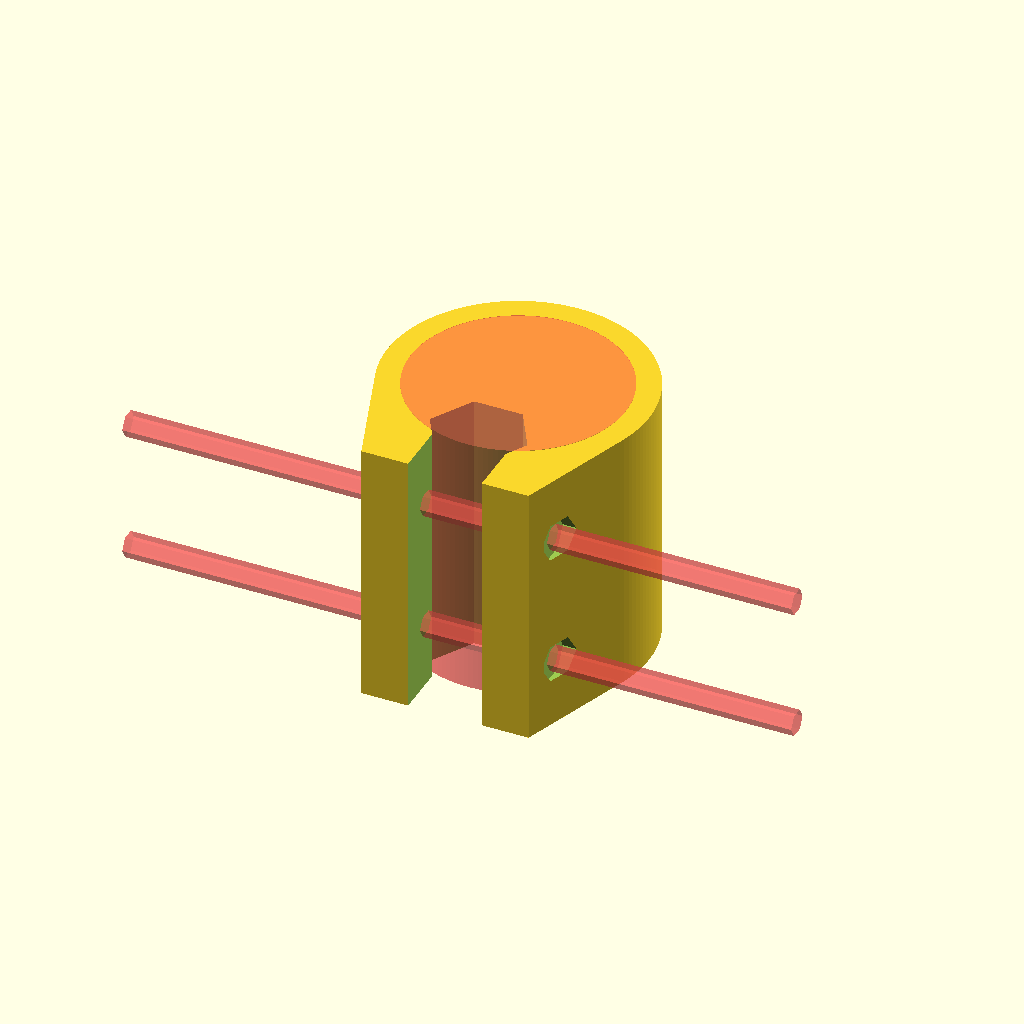
Cell 1 — every parameter at its default value.
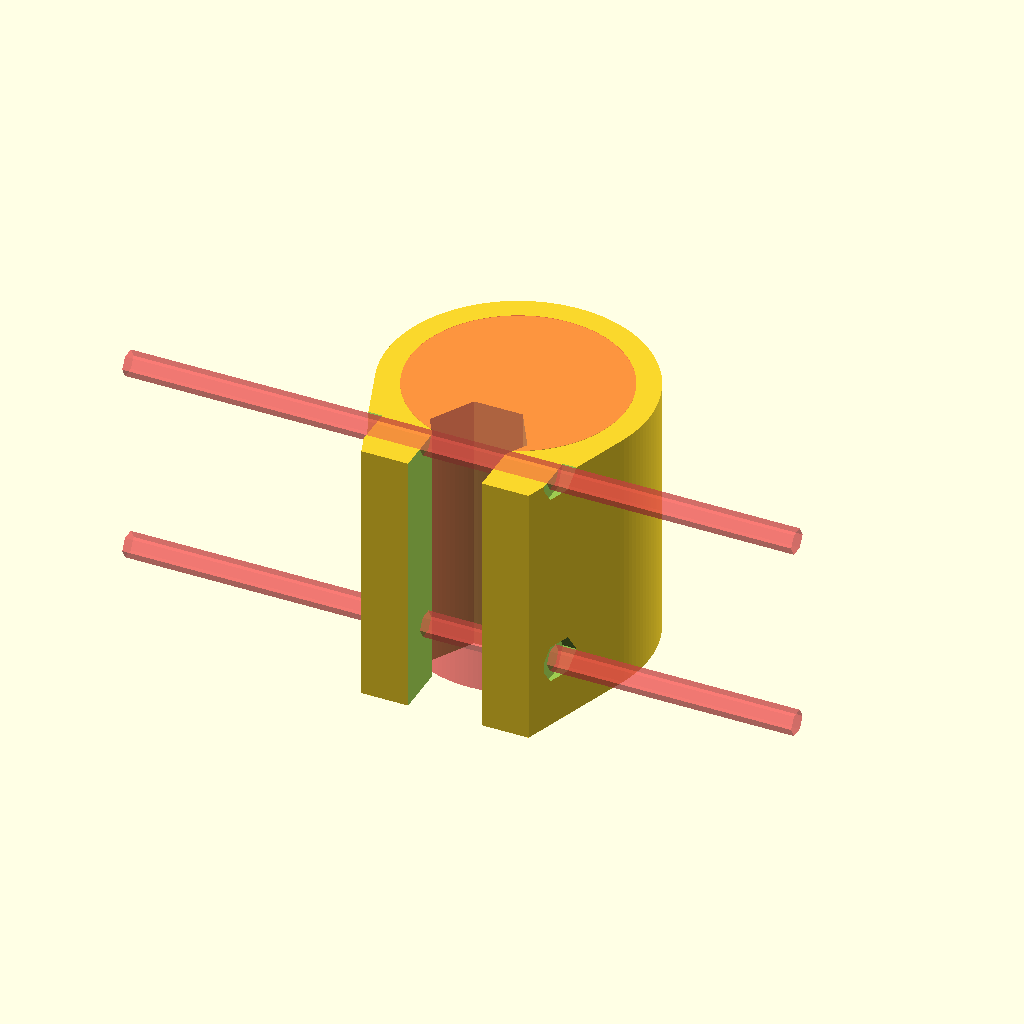
Cell 2: top = 2 (everything else at default).
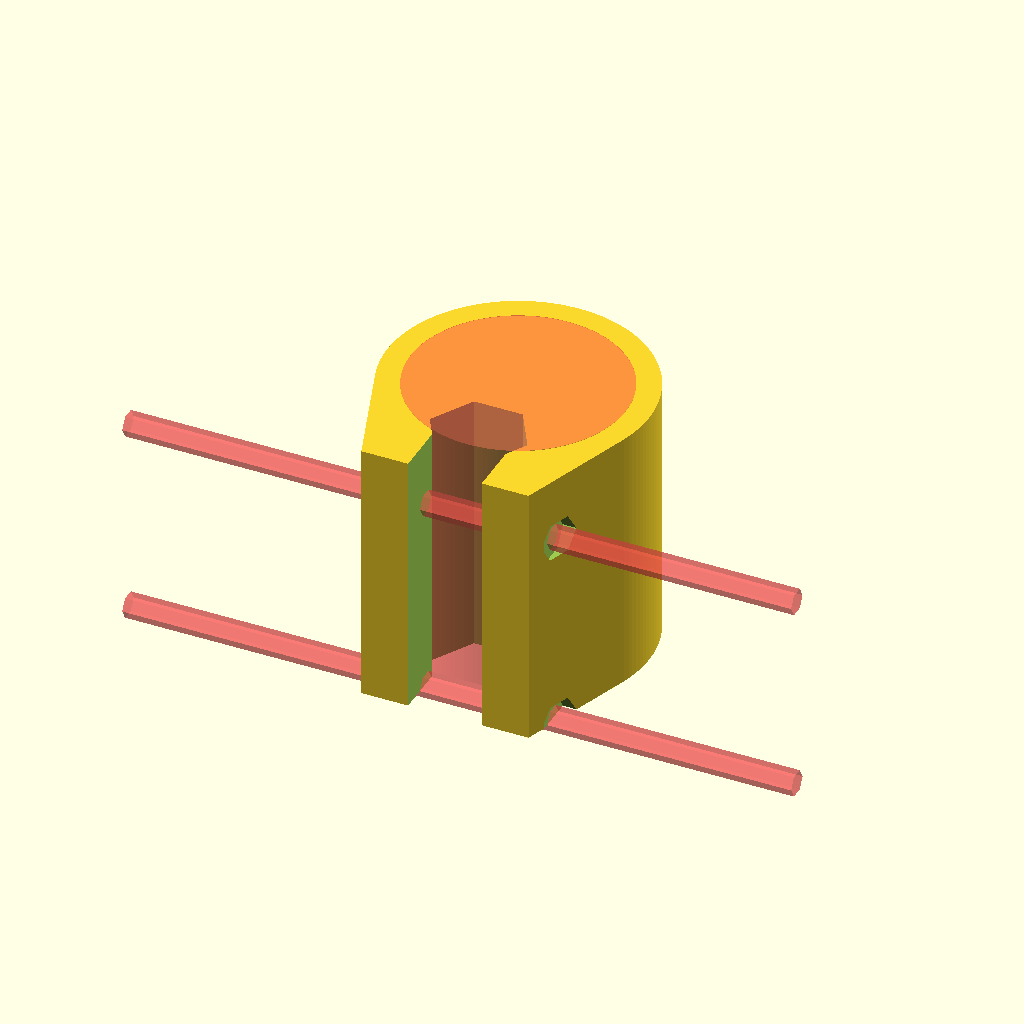
Cell 3: bottom = -2 (everything else at default).
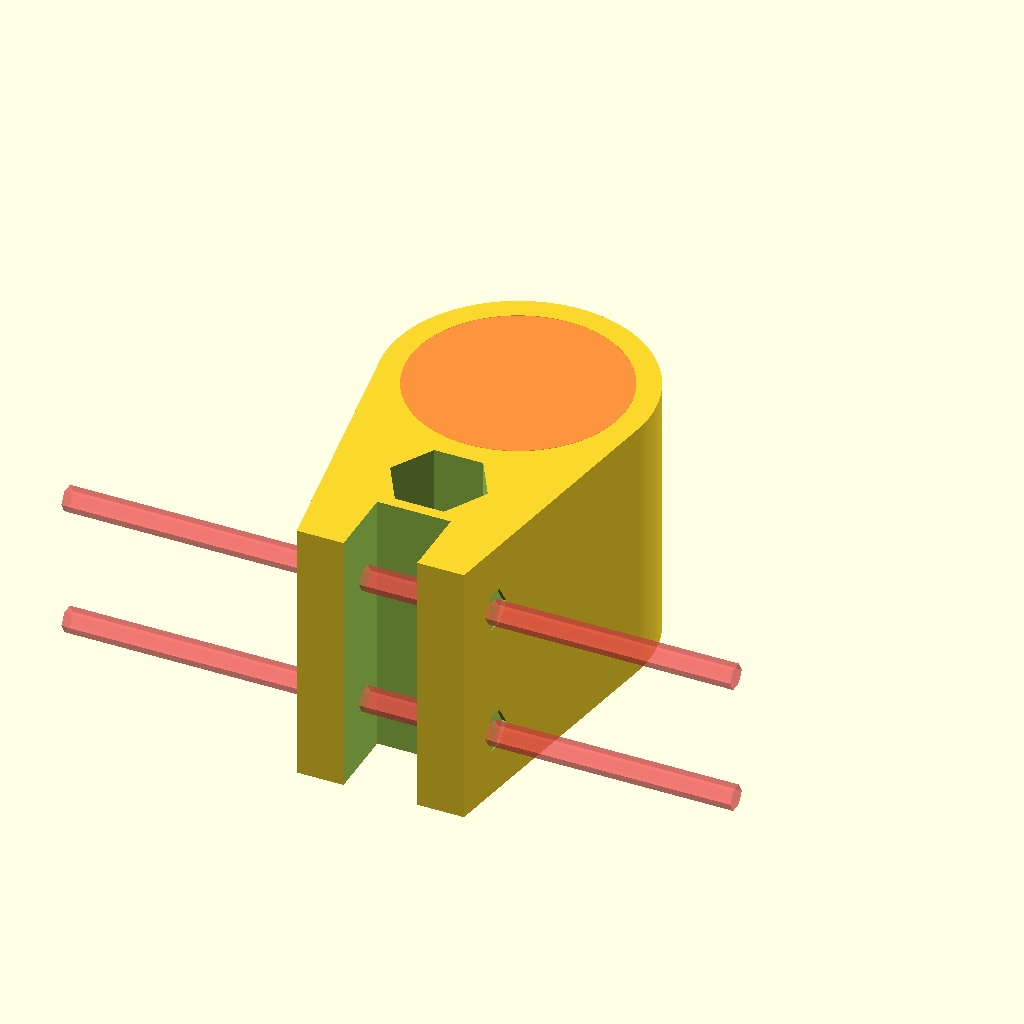
Cell 4: front = -2 (everything else at default).
One fixed orthographic camera (rotation 55°, 0°, 25°; colour scheme Cornfield) for every cell.
The OpenSCAD source (repair/faucet_clamp.scad):
top = 1;
bottom = -1;
left = -1;
right = 1;
front = -1;
rear = 1;

clamp_thickness  = 7;
clamp_inner_diam = 32;
clamp_outer_diam = clamp_inner_diam + clamp_thickness;
screw_hole_diam = 3.2;
screw_hole_spacing = 20;
nut_hole_diam = 5.6;
nut_hole_depth = 1;
height_beyond_screws = 10;
clamp_height = screw_hole_spacing + height_beyond_screws*2;
gap_width = 11;
screw_area_depth = nut_hole_diam + 5;
screw_area_depth = nut_hole_diam;
screw_area_thickness = clamp_thickness*2+gap_width;

function accurate_diam(diam,sides) = 1 / cos(180/sides) / 2 * diam;

module hole(diam,len,sides=8) {
  cylinder(r=accurate_diam(diam,sides),h=len,center=true,$fn=sides);
}

module main() {
  module body() {
    hull() {
      hole(clamp_outer_diam, clamp_height, 72*2);

      translate([0,(clamp_outer_diam/2 + screw_area_depth/2 - 1.6) * front,0]) {
        cube([screw_area_thickness,screw_area_depth,clamp_height],center=true);
      }
    }
  }

  module holes() {
    # hole(clamp_inner_diam, clamp_height + 0.1, 72*2);

    translate([0,(clamp_inner_diam/2-gap_width*.3)*front,0]) {
      rotate([0,0,0]) {
        hole(gap_width*1.15,clamp_height+1,6);
      }
    }

    translate([0,(clamp_outer_diam/2) * front,0]) {
      cube([gap_width,screw_area_depth*2,clamp_height+0.1],center=true);

      for (side=[top,bottom]) {
        translate([0,screw_hole_diam/2,screw_hole_spacing/2*side]) { 
          rotate([0,90,0]) rotate([0,0,90]) {
            # hole(screw_hole_diam,100,6);

            for (side=[left,right]) {
              translate([0,0,(2.5+screw_area_thickness/2)*side]) {
                hole(nut_hole_diam,nut_hole_depth*3,6);
              }
            }
          }
        }
      }
    }
  }

  difference() {
    body();
    holes();
  }
}

main();
Parameter table extracted from the source (name, type, default, range or options):
top: number, default 1
bottom: number, default -1
left: number, default -1
right: number, default 1
front: number, default -1
rear: number, default 1
clamp_thickness: number, default 7
clamp_inner_diam: number, default 32
screw_hole_diam: number, default 3.2
screw_hole_spacing: number, default 20
nut_hole_diam: number, default 5.6
nut_hole_depth: number, default 1
height_beyond_screws: number, default 10
gap_width: number, default 11
